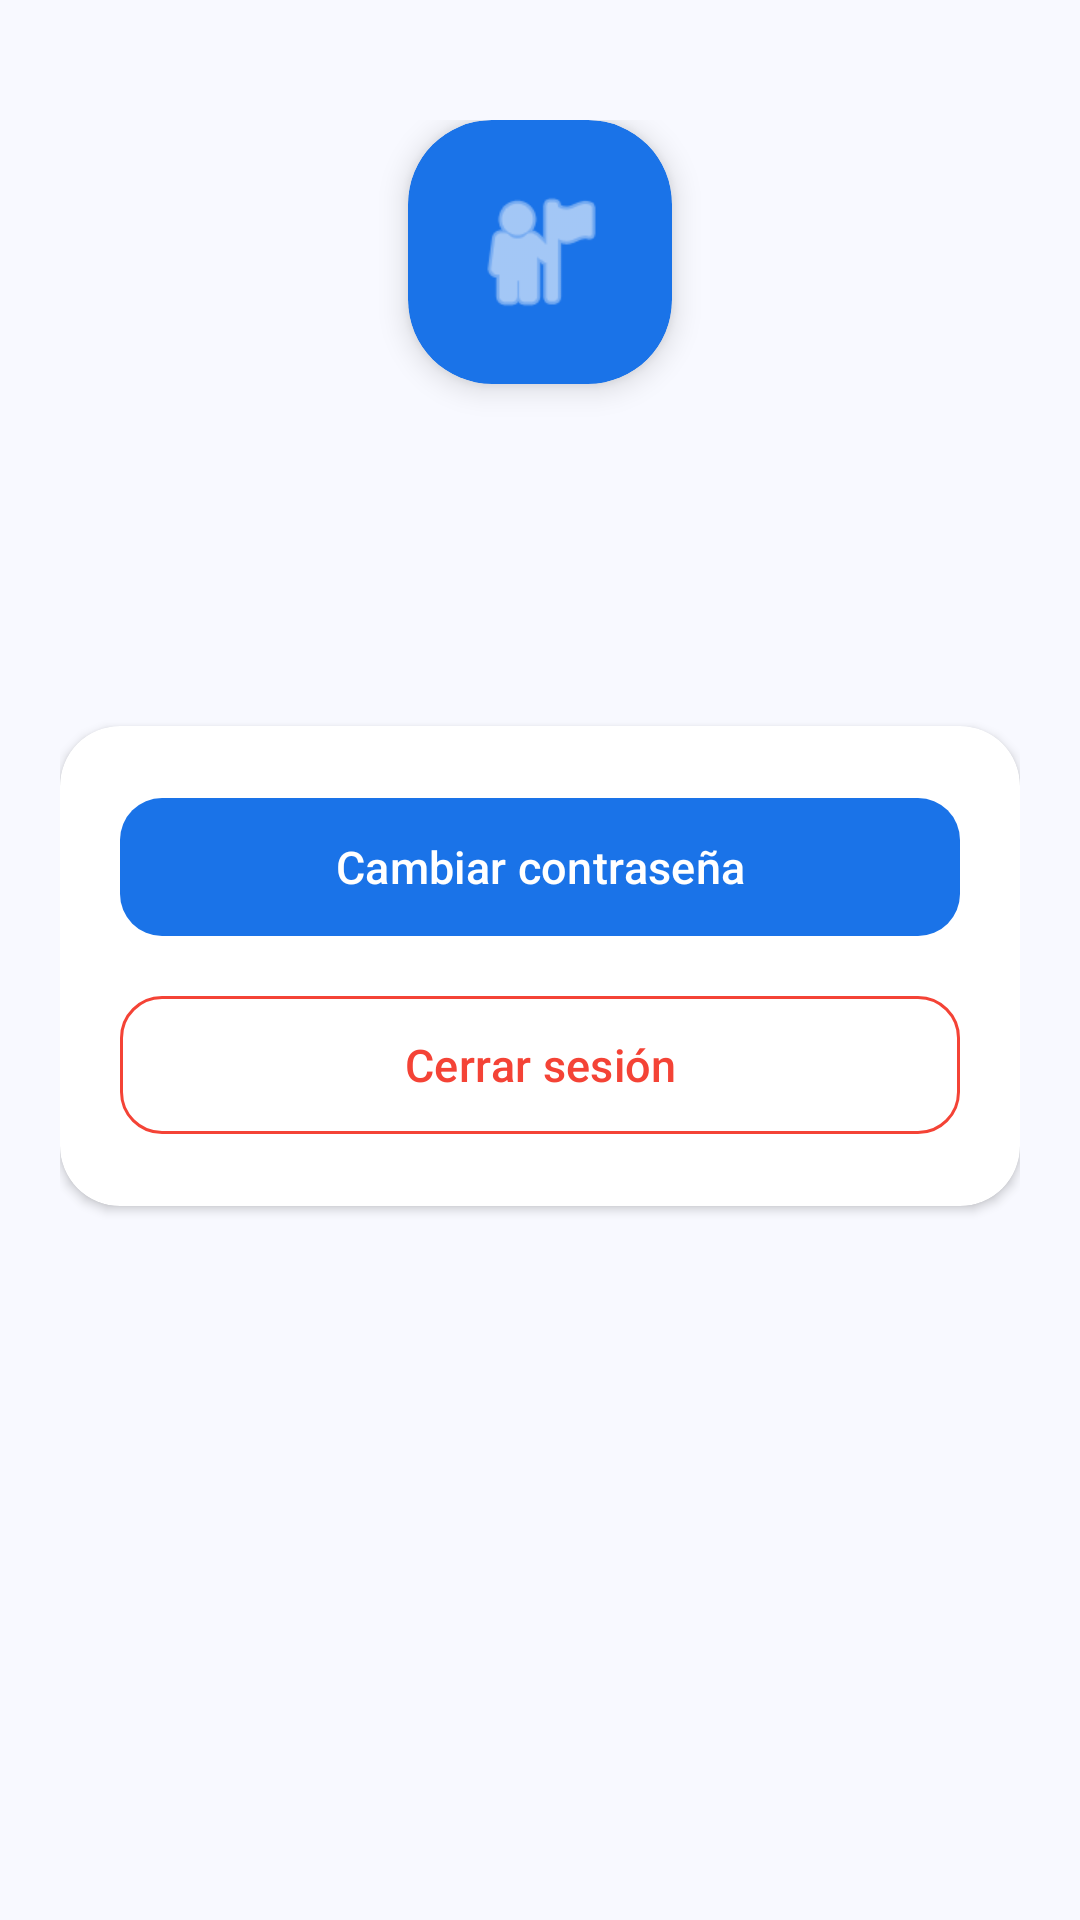

Write the Android layout XML for this screen, with the resource values it uses.
<!-- AndroidManifest.xml: application theme Theme.RRHH_Android_App -->
<!-- res/layout/fragment_perfil.xml -->
<?xml version="1.0" encoding="utf-8"?>
<ScrollView xmlns:android="http://schemas.android.com/apk/res/android"
    xmlns:app="http://schemas.android.com/apk/res-auto"
    android:layout_width="match_parent"
    android:layout_height="match_parent"
    android:background="@color/background"
    android:fillViewport="true">

    <LinearLayout
        android:layout_width="match_parent"
        android:layout_height="wrap_content"
        android:orientation="vertical"
        android:paddingTop="40dp"
        android:paddingBottom="32dp"
        android:paddingHorizontal="20dp"
        android:gravity="center_horizontal">

        
        <androidx.cardview.widget.CardView
            android:layout_width="88dp"
            android:layout_height="88dp"
            app:cardCornerRadius="28dp"
            app:cardBackgroundColor="@color/primary"
            app:cardElevation="6dp"
            android:layout_marginBottom="16dp">
            <ImageView
                android:layout_width="48dp"
                android:layout_height="48dp"
                android:layout_gravity="center"
                android:src="@android:drawable/ic_menu_myplaces"
                android:tint="@color/white"/>
        </androidx.cardview.widget.CardView>

        <TextView
            android:id="@+id/tvNombre"
            android:layout_width="match_parent"
            android:layout_height="wrap_content"
            android:textSize="24sp"
            android:textStyle="bold"
            android:textColor="@color/text_primary"
            android:gravity="center"
            android:fontFamily="sans-serif-medium"
            android:layout_marginBottom="4dp"/>

        <TextView
            android:id="@+id/tvRol"
            android:layout_width="wrap_content"
            android:layout_height="wrap_content"
            android:textSize="13sp"
            android:textColor="@color/white"
            android:background="@drawable/bg_badge"
            android:paddingHorizontal="14dp"
            android:paddingVertical="4dp"
            android:layout_marginBottom="36dp"/>

        
        <androidx.cardview.widget.CardView
            android:layout_width="match_parent"
            android:layout_height="wrap_content"
            app:cardCornerRadius="20dp"
            app:cardElevation="2dp"
            app:cardBackgroundColor="@color/surface"
            android:layout_marginBottom="16dp">

            <LinearLayout
                android:layout_width="match_parent"
                android:layout_height="wrap_content"
                android:orientation="vertical"
                android:padding="20dp">

                <com.google.android.material.button.MaterialButton
                    android:id="@+id/btnCambiarPassword"
                    android:layout_width="match_parent"
                    android:layout_height="54dp"
                    android:text="Cambiar contraseña"
                    android:textSize="15sp"
                    app:cornerRadius="14dp"
                    android:layout_marginBottom="12dp"/>

                <com.google.android.material.button.MaterialButton
                    android:id="@+id/btnLogout"
                    android:layout_width="match_parent"
                    android:layout_height="54dp"
                    android:text="Cerrar sesión"
                    android:textSize="15sp"
                    style="@style/Widget.Material3.Button.OutlinedButton"
                    app:cornerRadius="14dp"
                    app:strokeColor="@color/danger"
                    android:textColor="@color/danger"/>

            </LinearLayout>
        </androidx.cardview.widget.CardView>

    </LinearLayout>
</ScrollView>
<!-- resources referenced by this layout -->
<resources>
  <color name="background">#F8F9FF</color>
  <color name="danger">#F44336</color>
  <color name="primary">#1A73E8</color>
  <color name="surface">#FFFFFF</color>
  <color name="text_primary">#0D1B2A</color>
  <color name="white">#FFFFFFFF</color>
  <style name="Theme.RRHH_Android_App" parent="Base.Theme.RRHH_Android_App" />
  <style name="Base.Theme.RRHH_Android_App" parent="Theme.Material3.Light.NoActionBar">
          <item name="colorPrimary">@color/primary</item>
          <item name="colorPrimaryVariant">@color/primary_dark</item>
          <item name="colorOnPrimary">@color/white</item>
          <item name="android:colorBackground">@color/background</item>
          <item name="android:windowBackground">@color/background</item>
          <item name="android:statusBarColor">@color/primary</item>
          <item name="android:navigationBarColor">@color/surface</item>
      </style>
  <color name="primary_dark">#1557B0</color>
</resources>
